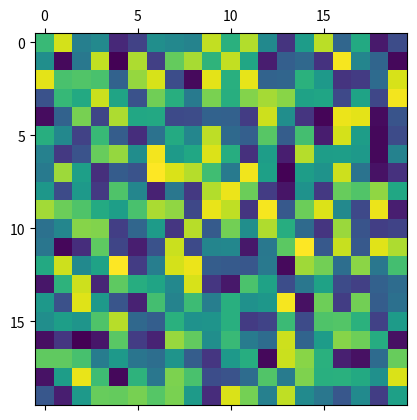

Recreate this plot in Python. (Note: this script raises an exception after producing the figure.)
import matplotlib as mpl
import matplotlib.pyplot as plt
from random import randint

#
# Generate random 2d array
#
from random import randrange

def get_data(D=20):
    return [
        [randrange(0, 255) for _ in range(D)]
        for _ in range(D)
    ]

m = get_data()

plt.matshow(m)


import matplotlib.pyplot as plt
import numpy as np
from matplotlib.animation import FuncAnimation
from IPython.display import HTML

# Use the inline backend for Jupyter Notebooks
%matplotlib ipympl

def get_data():
    # Replace this with your actual data retrieval logic
    print("get data")
    return np.random.randint(0, 100, (10, 10))

fig, ax = plt.subplots()
heatmap = ax.imshow(get_data(), cmap='viridis', interpolation='nearest')

def update(frame):
    data = get_data()
    heatmap.set_array(data)  # Update the data in the heatmap
    return [heatmap]

ani = FuncAnimation(fig, update, frames=20, interval=50, blit=False)

# Display the animation in the notebook
# HTML(ani.to_jshtml())

%matplotlib ipympl

import matplotlib.pyplot as plt
import numpy as np
import time

rng = np.random.default_rng()
arr = rng.uniform(size=(5, 5))

fig, ax = plt.subplots()
im = ax.imshow(arr)

for _ in range(20):
    arr = rng.uniform(size=(5, 5))
    im.set_data(arr)
    plt.show()
    time.sleep(0.1)